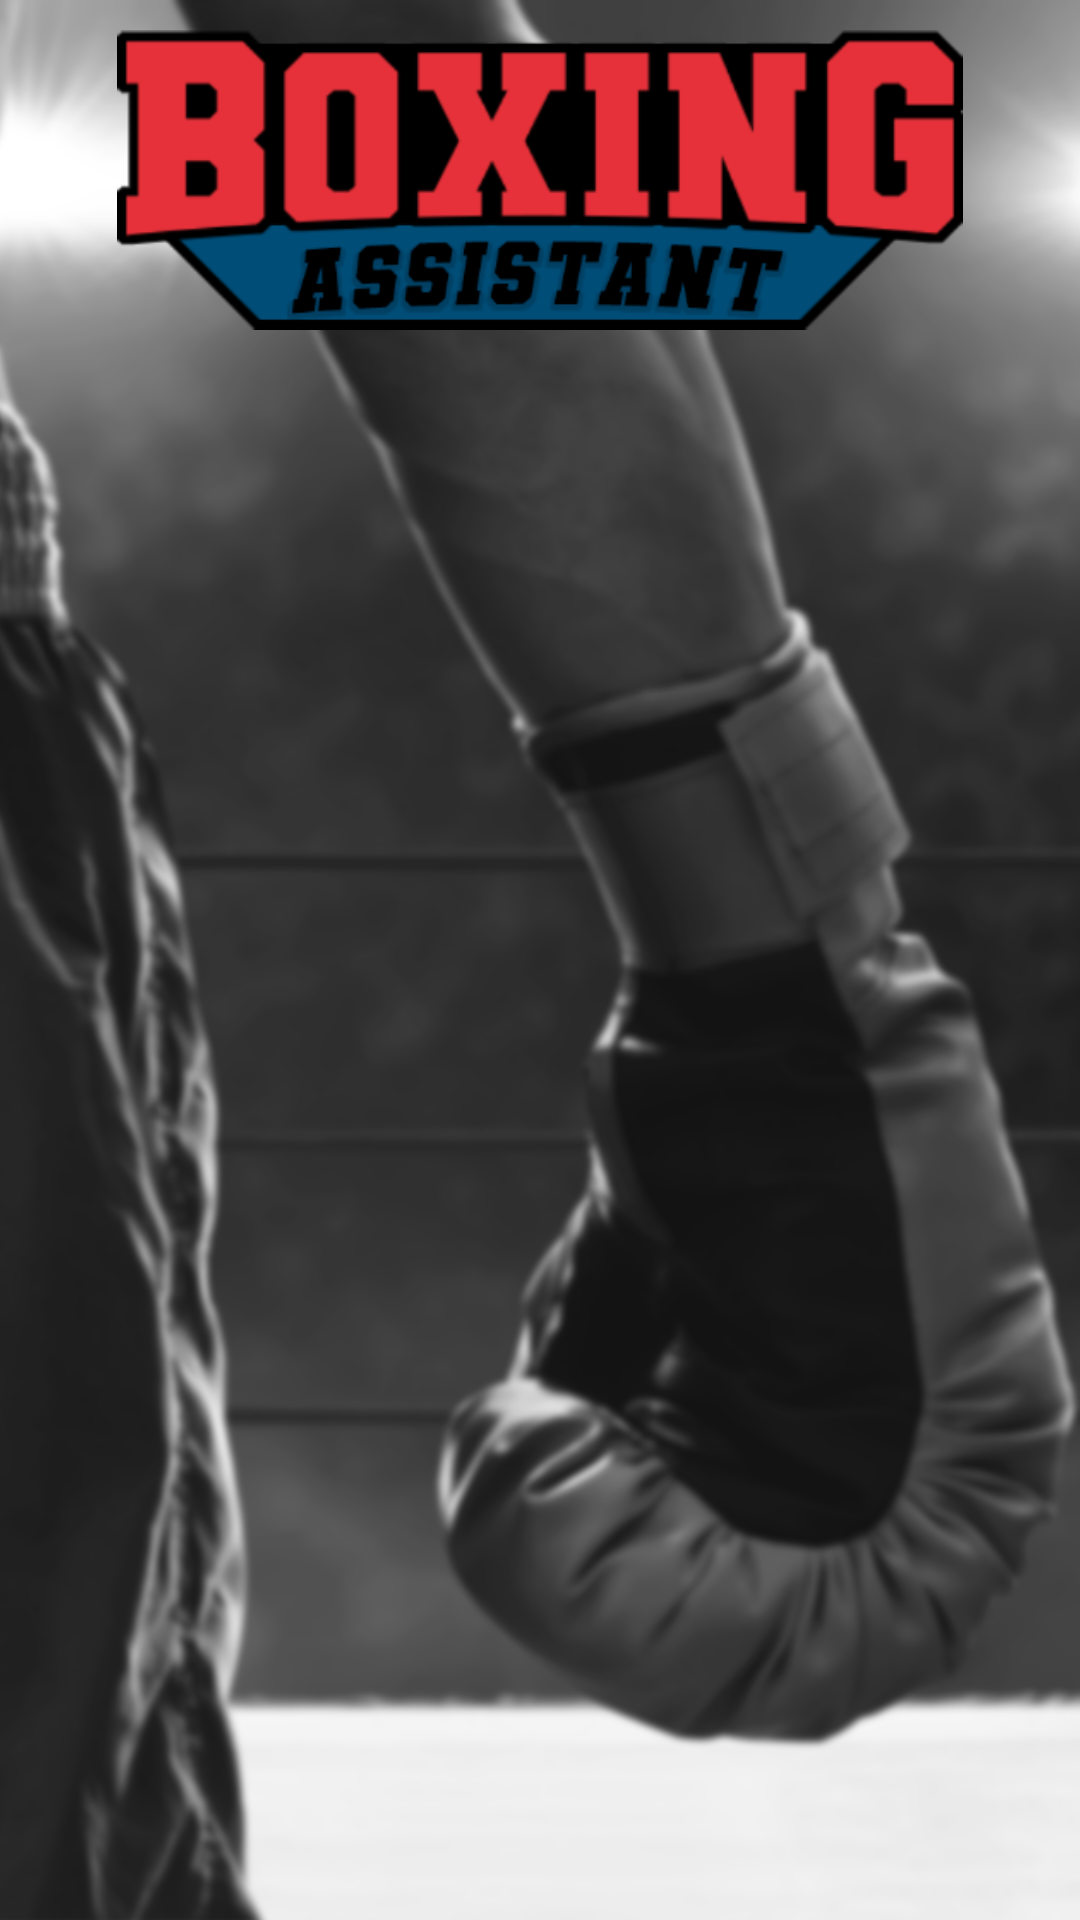

Write the Android layout XML for this screen, with the resource values it uses.
<!-- AndroidManifest.xml: application theme slashScreenTheme -->
<!-- res/layout/fragment_main_loading.xml -->
<?xml version="1.0" encoding="utf-8"?>
<RelativeLayout
    xmlns:android="http://schemas.android.com/apk/res/android"
    xmlns:tools="http://schemas.android.com/tools"
    xmlns:app="http://schemas.android.com/apk/res-auto"
    android:layout_width="match_parent"
    android:layout_height="match_parent"
    tools:context=".main_loading"
    android:background="@drawable/logoproba">


    <ImageView
        android:layout_marginTop="10dp"
        android:layout_width="wrap_content"
        android:layout_height="100dp"
        android:src="@drawable/boxing" />



</RelativeLayout>
<!-- resources referenced by this layout -->
<resources>
  <!-- drawable boxing: png bitmap (drawable, 24451 bytes) -->
  <!-- drawable logoproba: png bitmap (drawable, 455288 bytes) -->
  <style name="slashScreenTheme" parent="Theme.MaterialComponents.Light.NoActionBar">
          <item name="android:windowBackground">@drawable/splash_image</item>
          <item name="colorPrimary">@color/background_color</item>
          <item name="colorPrimaryVariant">@color/background_color</item>
          <item name="colorOnPrimary">@color/white</item>
          
          <item name="colorAccent">@color/button_red</item>
          <item name="colorSecondary">@color/teal_200</item>
          <item name="colorSecondaryVariant">@color/teal_700</item>
          <item name="colorOnSecondary">@color/black</item>
          
          <item name="android:statusBarColor" tools:targetApi="l">?attr/colorPrimaryVariant</item>
  
      </style>
  <!-- drawable splash_image (drawable) -->
  <?xml version="1.0" encoding="utf-8"?>
  <layer-list xmlns:android="http://schemas.android.com/apk/res/android">
  <item android:drawable="@drawable/logoproba"/>
      <item android:drawable="@drawable/ic_logo" android:gravity="center"  />
  </layer-list>
  <color name="background_color">#2e2e2e</color>
  <color name="white">#FFFFFFFF</color>
  <color name="button_red">#d42932</color>
  <color name="teal_200">#FF03DAC5</color>
  <color name="teal_700">#FF018786</color>
  <color name="black">#FF000000</color>
  <!-- drawable ic_logo: vector/xml drawable (drawable, 39839 chars, omitted) -->
</resources>
